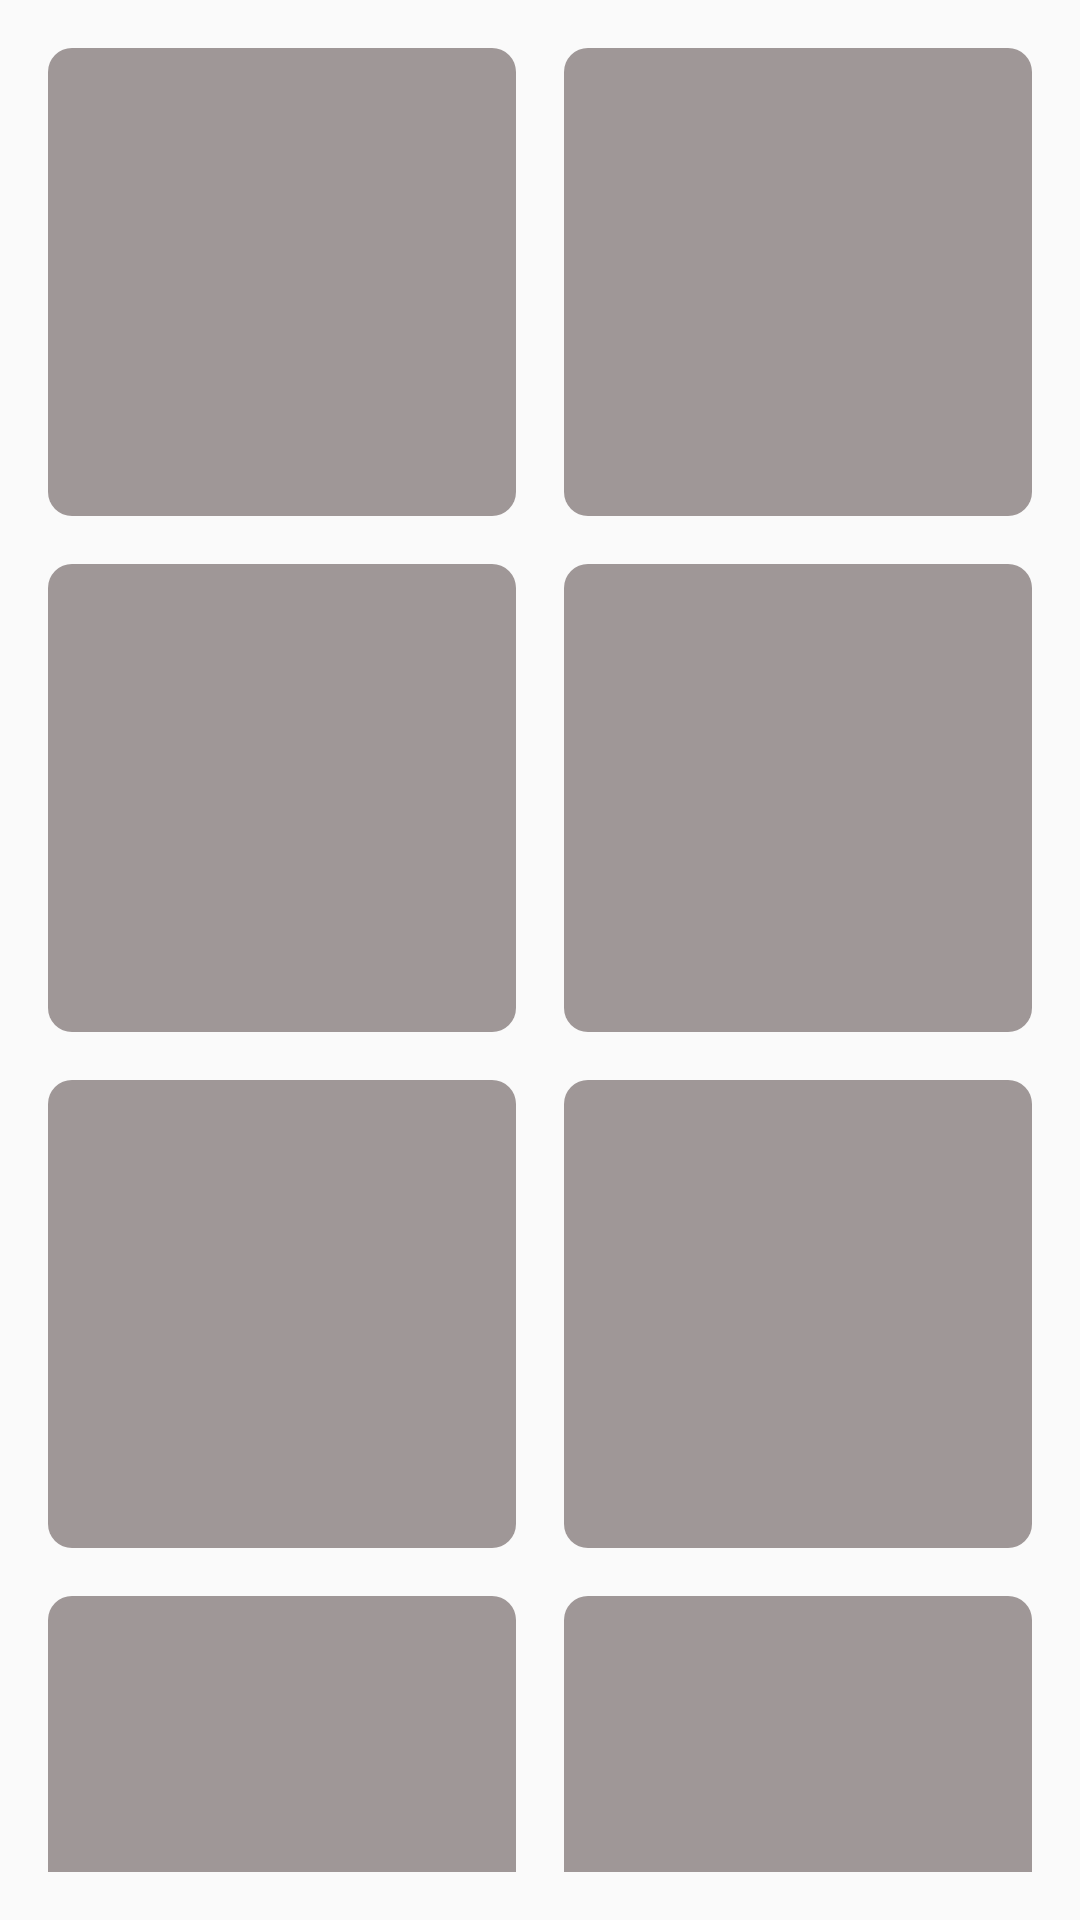

Reconstruct the res/layout file that produces this screen, plus the resources it refers to.
<!-- AndroidManifest.xml: application theme AppTheme -->
<!-- res/layout/layout_home_shimer.xml -->
<?xml version="1.0" encoding="utf-8"?>
<LinearLayout xmlns:android="http://schemas.android.com/apk/res/android"
    xmlns:app="http://schemas.android.com/apk/res-auto"
    android:layout_width="match_parent"
    android:layout_height="match_parent"
    android:orientation="horizontal"
    android:paddingTop="@dimen/padding_large">

    <LinearLayout
        android:layout_width="0dp"
        android:layout_height="match_parent"
        android:layout_marginStart="@dimen/padding_large"
        android:layout_marginEnd="@dimen/padding_large"
        android:layout_weight="1"
        android:orientation="vertical">

        <include layout="@layout/item_thumbnail_shimmer" />

        <include layout="@layout/item_thumbnail_shimmer" />

        <include layout="@layout/item_thumbnail_shimmer" />

        <include layout="@layout/item_thumbnail_shimmer" />

    </LinearLayout>

    <LinearLayout
        android:layout_width="0dp"
        android:layout_height="match_parent"
        android:layout_marginEnd="@dimen/padding_large"
        android:layout_weight="1"
        android:orientation="vertical">

        <include layout="@layout/item_thumbnail_shimmer" />

        <include layout="@layout/item_thumbnail_shimmer" />

        <include layout="@layout/item_thumbnail_shimmer" />

        <include layout="@layout/item_thumbnail_shimmer" />

    </LinearLayout>

</LinearLayout>
<!-- res/layout/item_thumbnail_shimmer.xml (included above) -->
<?xml version="1.0" encoding="utf-8"?>
<androidx.constraintlayout.widget.ConstraintLayout xmlns:android="http://schemas.android.com/apk/res/android"
    xmlns:app="http://schemas.android.com/apk/res-auto"
    android:layout_width="match_parent"
    android:layout_height="wrap_content"
    android:paddingBottom="@dimen/padding_large">

    <androidx.appcompat.widget.AppCompatImageView
        android:id="@+id/view_thumbnail_shimmer"
        android:layout_width="0dp"
        android:layout_height="0dp"
        android:background="@drawable/bg_image_shimmer"
        app:layout_constraintDimensionRatio="H, 1:1"
        app:layout_constraintEnd_toEndOf="parent"
        app:layout_constraintStart_toStartOf="parent" />

</androidx.constraintlayout.widget.ConstraintLayout>
<!-- resources referenced by this layout -->
<resources>
  <dimen name="padding_large">16dp</dimen>
  <!-- drawable bg_image_shimmer (drawable) -->
  <?xml version="1.0" encoding="utf-8"?>
  <shape
      xmlns:android="http://schemas.android.com/apk/res/android">
  
      <corners android:radius="@dimen/dp_8" />
      <solid android:color="@color/colorGreyDark" />
  
  </shape>
  <style name="AppTheme" parent="Theme.AppCompat.Light.DarkActionBar">
          
          <item name="colorPrimary">@color/colorPrimary</item>
          <item name="colorPrimaryDark">@color/colorPrimaryDark</item>
          <item name="colorAccent">@color/colorAccent</item>
      </style>
  <dimen name="dp_8">8dp</dimen>
  <color name="colorGreyDark">#9F9797</color>
  <color name="colorPrimary">#EE004B</color>
  <color name="colorPrimaryDark">#E31848</color>
  <color name="colorAccent">#EE004B</color>
</resources>
